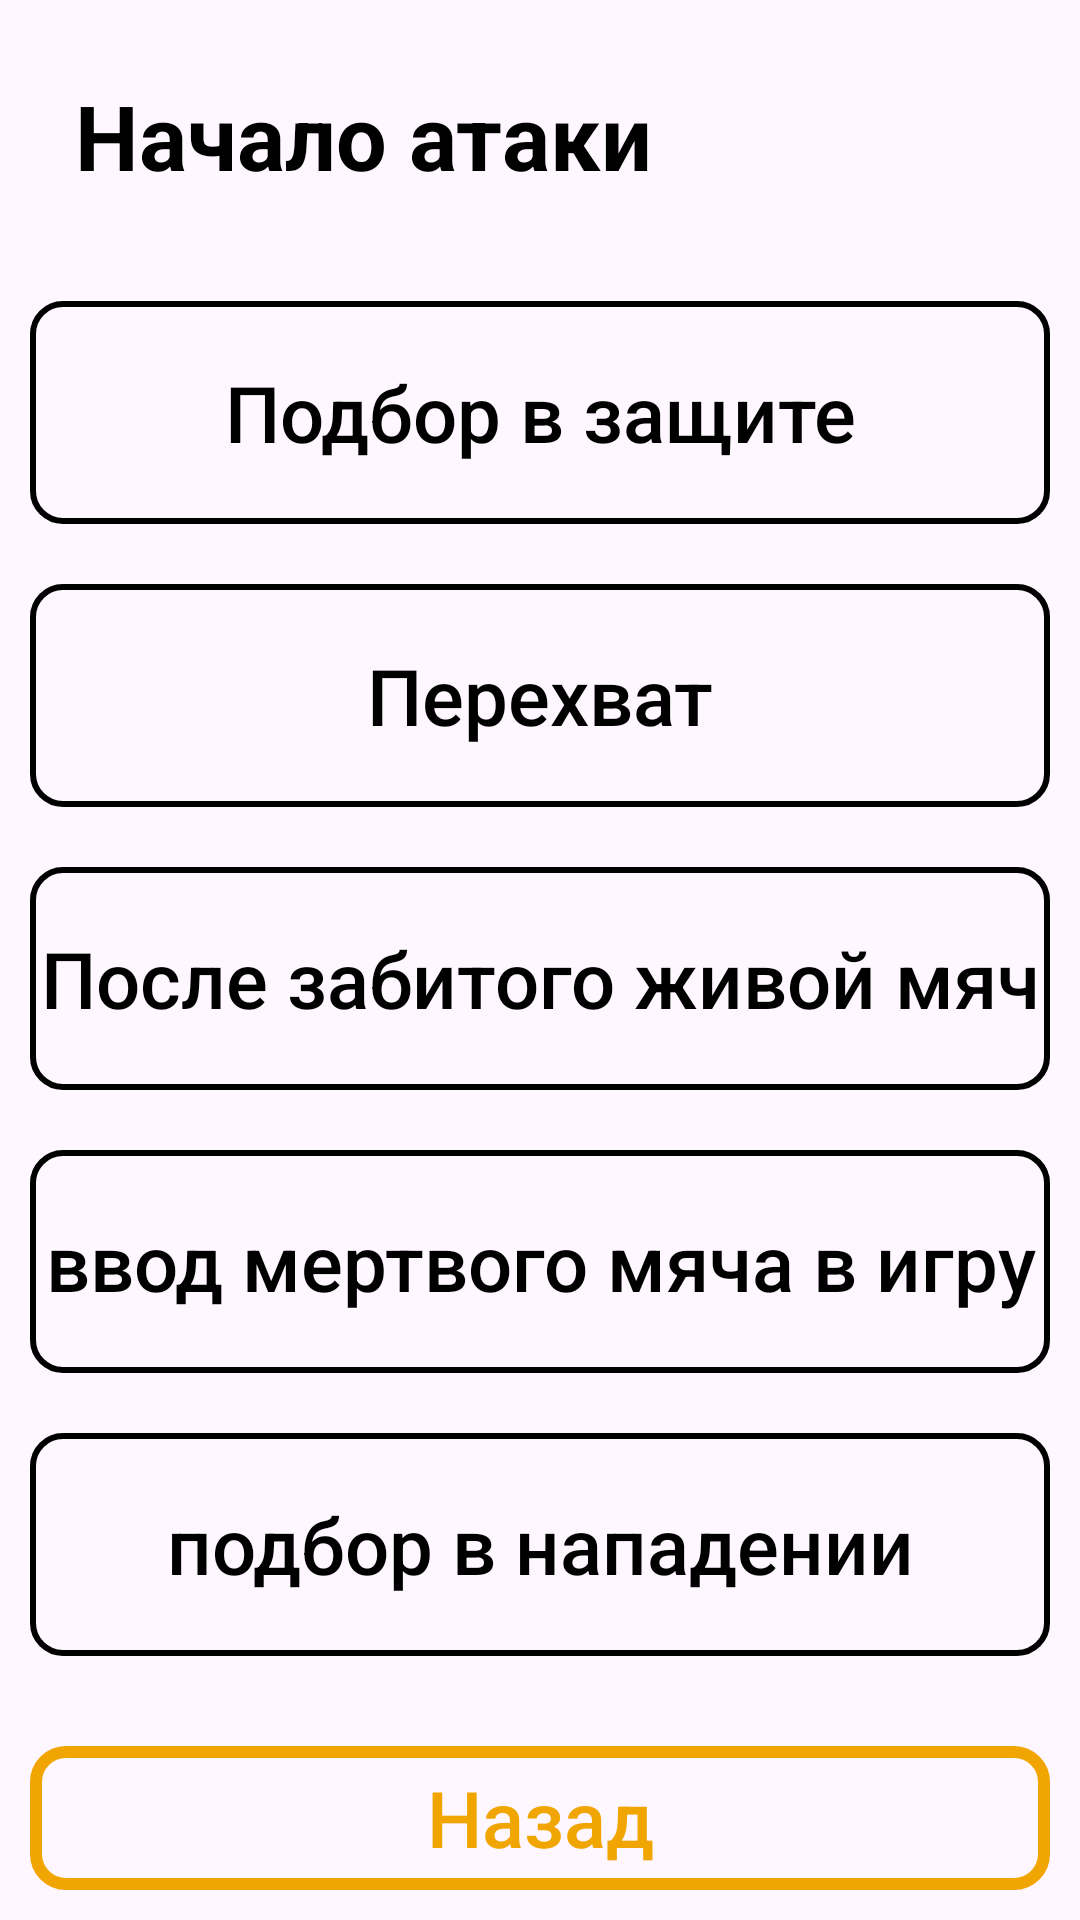

Here is an Android app screen rendered from its layout file. Give the layout XML and the strings, colors and styles it references.
<!-- AndroidManifest.xml: application theme Theme.BasketFeature -->
<!-- res/layout/fragment_start_attack.xml -->
<?xml version="1.0" encoding="utf-8"?>
<androidx.constraintlayout.widget.ConstraintLayout xmlns:android="http://schemas.android.com/apk/res/android"
    xmlns:app="http://schemas.android.com/apk/res-auto"
    android:layout_width="match_parent"
    android:layout_height="match_parent">

    <TextView
        android:id="@+id/textView4"
        android:layout_width="wrap_content"
        android:layout_height="wrap_content"
        android:padding="25dp"
        android:text="Начало атаки"
        android:textSize="30sp"
        android:textStyle="bold"
        app:layout_constraintStart_toStartOf="parent"
        app:layout_constraintTop_toTopOf="parent" />

    <LinearLayout
        android:id="@+id/linearLayout2"
        android:layout_width="match_parent"
        android:layout_height="0dp"
        android:orientation="vertical"
        app:layout_constraintBottom_toTopOf="@+id/startAttack_backBtn"
        app:layout_constraintEnd_toEndOf="parent"
        app:layout_constraintStart_toStartOf="parent"
        android:layout_marginBottom="20dp"
        app:layout_constraintTop_toBottomOf="@+id/textView4">

        <androidx.appcompat.widget.AppCompatButton
            android:id="@+id/startAttack_btn1"
            android:layout_width="match_parent"
            android:layout_height="0dp"
            android:layout_margin="10dp"
            android:layout_weight="1"
            android:background="@drawable/button_style_stroke_white"
            android:text="Подбор в защите"
            android:textAllCaps="false"
            android:textSize="26sp" />

        <androidx.appcompat.widget.AppCompatButton
            android:id="@+id/startAttack_btn2"
            android:layout_width="match_parent"
            android:layout_height="0dp"
            android:layout_margin="10dp"
            android:layout_weight="1"
            android:background="@drawable/button_style_stroke_white"
            android:text="Перехват"
            android:textAllCaps="false"
            android:textSize="26sp" />

        <androidx.appcompat.widget.AppCompatButton
            android:id="@+id/startAttack_btn3"
            android:layout_width="match_parent"
            android:layout_height="0dp"
            android:layout_margin="10dp"
            android:layout_weight="1"
            android:background="@drawable/button_style_stroke_white"
            android:text="После забитого живой мяч"
            android:textAllCaps="false"
            android:textSize="26sp" />

        <androidx.appcompat.widget.AppCompatButton
            android:id="@+id/startAttack_btn4"
            android:layout_width="match_parent"
            android:layout_height="0dp"
            android:layout_margin="10dp"
            android:layout_weight="1"
            android:background="@drawable/button_style_stroke_white"
            android:text="ввод мертвого мяча в игру"
            android:textAllCaps="false"
            android:textSize="26sp" />

        <androidx.appcompat.widget.AppCompatButton
            android:id="@+id/startAttack_btn5"
            android:layout_width="match_parent"
            android:layout_height="0dp"
            android:layout_margin="10dp"
            android:layout_weight="1"
            android:background="@drawable/button_style_stroke_white"
            android:text="подбор в нападении"
            android:textAllCaps="false"
            android:textSize="26sp" />
    </LinearLayout>

    <androidx.appcompat.widget.AppCompatButton
        android:id="@+id/startAttack_backBtn"
        android:layout_width="match_parent"
        android:layout_height="0dp"
        android:layout_margin="10dp"
        android:layout_weight="1"
        android:background="@drawable/button_style_stroke"
        android:text="Назад"
        android:textColor="@color/orange"
        android:textAllCaps="false"
        android:textSize="26sp"
        app:layout_constraintBottom_toBottomOf="parent"
        app:layout_constraintEnd_toEndOf="parent"
        app:layout_constraintStart_toStartOf="parent" />

</androidx.constraintlayout.widget.ConstraintLayout>
<!-- resources referenced by this layout -->
<resources>
  <color name="orange">#F0A500</color>
  <!-- drawable button_style_stroke (drawable) -->
  <?xml version="1.0" encoding="utf-8"?>
  <selector xmlns:android="http://schemas.android.com/apk/res/android">
      <item>
          <shape>
              <corners android:radius="10dp" />
              <stroke android:width="4dp" android:color="@color/orange" />
          </shape>
      </item>
  </selector>
  <!-- drawable button_style_stroke_white (drawable) -->
  <?xml version="1.0" encoding="utf-8"?>
  <selector xmlns:android="http://schemas.android.com/apk/res/android">
      <item>
          <shape>
              <corners android:radius="10dp" />
              <stroke android:width="2dp" android:color="@color/black" />
          </shape>
      </item>
  </selector>
  <style name="Theme.BasketFeature" parent="Base.Theme.BasketFeature" />
  <color name="black">#FF000000</color>
  <style name="Base.Theme.BasketFeature" parent="Theme.Material3.DayNight.NoActionBar">
          
           <item name="colorPrimary">@color/orange</item>
  
          <item name="hintTextColor">@color/dark_grey</item>
          <item name="android:textColor">@color/black</item>
      </style>
  <color name="dark_grey">#AEAEAE</color>
</resources>
